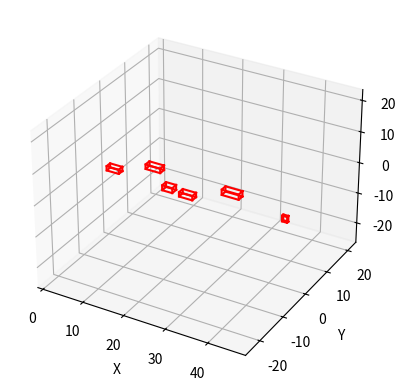

Python code for this plot:
import matplotlib.pyplot as plt
from mpl_toolkits.mplot3d import Axes3D
import numpy as np

# Extract points and bounding boxes
# pts = data_input['points']
# pred_3d_boxes = pred_data_3d['bboxes_3d']
# gt_3d_boxes = data_sample.eval_ann_info['gt_bboxes_3d']
pts = np.random.rand(100, 4)
pred_3d_boxes = np.array([[ 3.4309, -2.4137, -1.7450,  3.0800,  1.4400,  1.3900, -0.0808],
        [10.7088,  2.2264, -1.5699,  3.6600,  1.6000,  1.4700, -0.0808],
        [30.4694,  0.8002, -1.4984,  4.0800,  1.6300,  1.7000,  2.9924],
        [17.7711, -3.6211, -1.6779,  2.4700,  1.5900,  1.5900, -0.0808],
        [44.9218, -2.7453, -1.6149,  1.1900,  0.5500,  1.8100,  3.0524],
        [22.5918, -4.2096, -1.7137,  3.2200,  1.5900,  1.3700, -0.1308]])
gt_3d_boxes = np.array([[-1.4570681e+01,  5.1036251e+01, -8.8412361e+00,  3.0992507e+03,
         3.7944224e-01,  2.3123348e+01, -1.9384060e+00],
       [-1.4404078e+01,  4.9620079e+01, -8.6525402e+00,  3.0071042e+03,
         3.6093313e-01,  2.1303295e+01, -2.0326228e+00],
       [-1.4399460e+01,  5.2327927e+01, -8.7085581e+00,  2.2846353e+03,
         4.1146162e-01,  2.2769541e+01, -1.9658856e+00],
       [-1.4171553e+01,  4.8217457e+01, -8.4836159e+00,  2.6161729e+03,
         3.5097241e-01,  1.9792213e+01, -2.1004701e+00],
       [-5.1972942e+00,  4.8911503e+01, -3.4708237e+01,  5.1069183e+00,
         6.3438691e-02,  1.3268977e-01, -3.0440261e+00],
       [-4.9974160e+00,  4.7636860e+01, -3.4353394e+01,  4.7293563e+00,
         6.5288991e-02,  1.3298102e-01, -5.6926250e-02],
       [-9.8008575e+00,  5.1636154e+01, -1.0528511e+01,  3.4201649e+01,
         4.6642189e+01,  1.4618255e-01, -1.5348587e+00],
       [ 1.0662668e+01,  3.5237404e+01,  1.1638756e+00,  2.8847539e+00,
         4.2647114e+00,  2.7345398e-01, -7.2336483e-01],
       [ 7.5801811e+00,  3.7603146e+01,  1.1829576e+00,  3.1331823e+00,
         2.7788017e+00,  2.9620504e-01, -1.4984250e+00],
       [ 9.0443363e+00,  3.1292591e+01,  1.1240020e+00,  2.9605567e+00,
         3.2624753e+00,  3.2247284e-01, -1.5282860e+00],
       [-1.3219555e+01,  2.7796045e+01,  6.0005140e-01,  5.8775530e+00,
         3.1751379e-01,  3.5956550e+00, -6.3996315e-02],
       [-1.2879513e+01,  2.6775730e+01,  5.2593112e-01,  5.8757844e+00,
         3.2890859e-01,  3.2892787e+00, -3.1062486e+00],
       [-1.3067587e+01,  2.9194719e+01,  6.3695621e-01,  5.7068810e+00,
         3.1776536e-01,  3.7639692e+00, -8.3265781e-02],
       [-1.2479511e+01,  2.5815136e+01,  4.3954265e-01,  5.7870817e+00,
         3.4059906e-01,  3.1077690e+00, -3.0278664e+00],
       [-1.2146002e+01,  2.5028854e+01,  3.4372520e-01,  5.5731502e+00,
         3.6441103e-01,  2.9718406e+00, -2.9872856e+00]])

# Function to convert a bounding box to its corner points
def bbox_to_corners(bbox):
    x, y, z, dx, dy, dz, yaw = bbox
    corners = np.array([
        [dx / 2, dy / 2, dz / 2],
        [-dx / 2, dy / 2, dz / 2],
        [-dx / 2, -dy / 2, dz / 2],
        [dx / 2, -dy / 2, dz / 2],
        [dx / 2, dy / 2, -dz / 2],
        [-dx / 2, dy / 2, -dz / 2],
        [-dx / 2, -dy / 2, -dz / 2],
        [dx / 2, -dy / 2, -dz / 2]
    ])
    # rotation_matrix = np.array([
    #     [np.cos(yaw), -np.sin(yaw), 0],
    #     [np.sin(yaw), np.cos(yaw), 0],
    #     [0, 0, 1]
    # ])
    rotation_matrix = np.eye(3)
    corners = np.dot(corners, rotation_matrix.T)
    corners += np.array([x, y, z])
    return corners

# Function to plot 3D bounding boxes
def plot_bbox(ax, bbox, color):
    corners = bbox_to_corners(bbox)
    edges = [
        [corners[0], corners[1], corners[2], corners[3], corners[0]],
        [corners[4], corners[5], corners[6], corners[7], corners[4]],
        [corners[0], corners[4]],
        [corners[1], corners[5]],
        [corners[2], corners[6]],
        [corners[3], corners[7]]
    ]
    for edge in edges:
        ax.plot3D(*zip(*edge), color=color)

def set_axes_equal(ax):
    """Set 3D plot axes to equal scale."""
    limits = np.array([
        ax.get_xlim3d(),
        ax.get_ylim3d(),
        ax.get_zlim3d(),
    ])
    origin = np.mean(limits, axis=1)
    radius = 0.5 * np.max(np.abs(limits[:, 1] - limits[:, 0]))
    ax.set_xlim3d([origin[0] - radius, origin[0] + radius])
    ax.set_ylim3d([origin[1] - radius, origin[1] + radius])
    ax.set_zlim3d([origin[2] - radius, origin[2] + radius])

# Create a figure and a 3D axis
fig = plt.figure()
ax = fig.add_subplot(111, projection='3d')

# Plot the points
# ax.scatter(pts[:, 0], pts[:, 1], pts[:, 2], c='b', marker='o', s=1, label='Points')

# Plot predicted 3D bounding boxes
for bbox in pred_3d_boxes:
    plot_bbox(ax, bbox, 'r')

# Plot ground truth 3D bounding boxes
# for bbox in gt_3d_boxes:
#     plot_bbox(ax, bbox, 'g')

# Set labels
ax.set_xlabel('X')
ax.set_ylabel('Y')
ax.set_zlabel('Z')
set_axes_equal(ax)

# Save the plot to a file
plt.savefig('frame.png')
plt.close()
